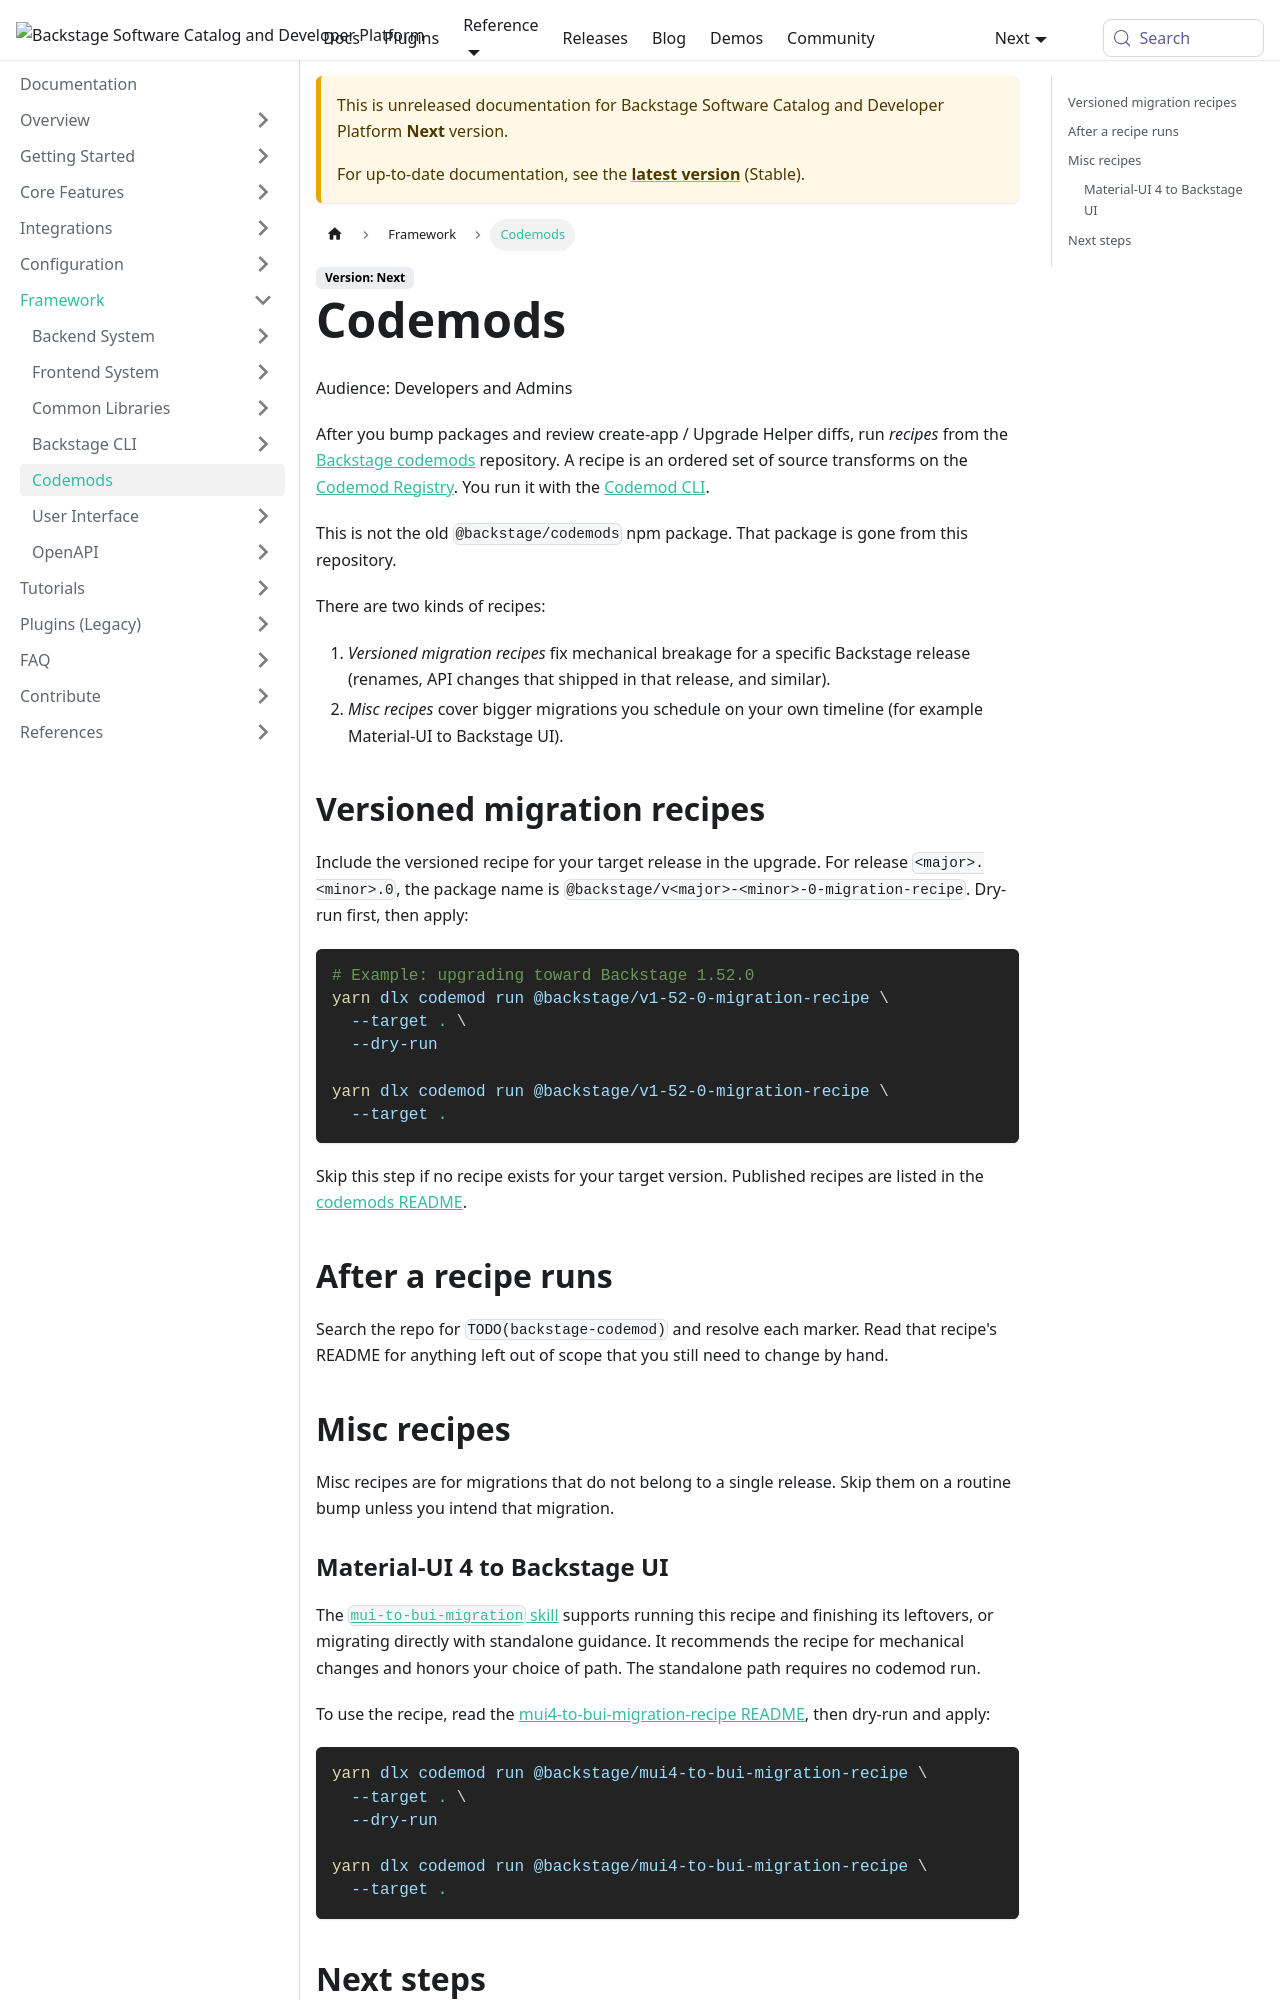

repository: backstage/backstage · page: docs/next/tooling/codemods/index.html · generator: mkdocs

---
id: codemods
title: Codemods
description: Apply Backstage Codemod Registry recipes during upgrades and larger migrations.
---

Audience: Developers and Admins

After you bump packages and review create-app / Upgrade Helper diffs, run
_recipes_ from the [Backstage codemods](https://github.com/backstage/codemods)
repository. A recipe is an ordered set of source transforms on the
[Codemod Registry](https://go.codemod.com/backstage). You run it with the
[Codemod CLI](https://docs.codemod.com/cli).

This is not the old `@backstage/codemods` npm package. That package is gone from
this repository.

There are two kinds of recipes:

1. _Versioned migration recipes_ fix mechanical breakage for a specific
   Backstage release (renames, API changes that shipped in that release, and
   similar).
2. _Misc recipes_ cover bigger migrations you schedule on your own timeline
   (for example Material-UI to Backstage UI).

## Versioned migration recipes

Include the versioned recipe for your target release in the upgrade. For
release `<major>.<minor>.0`, the package name is
`@backstage/v<major>-<minor>-0-migration-recipe`. Dry-run first, then apply:

```shell
# Example: upgrading toward Backstage 1.52.0
yarn dlx codemod run @backstage/v1-52-0-migration-recipe \
  --target . \
  --dry-run

yarn dlx codemod run @backstage/v1-52-0-migration-recipe \
  --target .
```

Skip this step if no recipe exists for your target version. Published recipes
are listed in the [codemods README](https://github.com/backstage/codemods).

## After a recipe runs

Search the repo for `TODO(backstage-codemod)` and resolve each marker. Read that
recipe's README for anything left out of scope that you still need to change by
hand.

## Misc recipes

Misc recipes are for migrations that do not belong to a single release. Skip
them on a routine bump unless you intend that migration.
